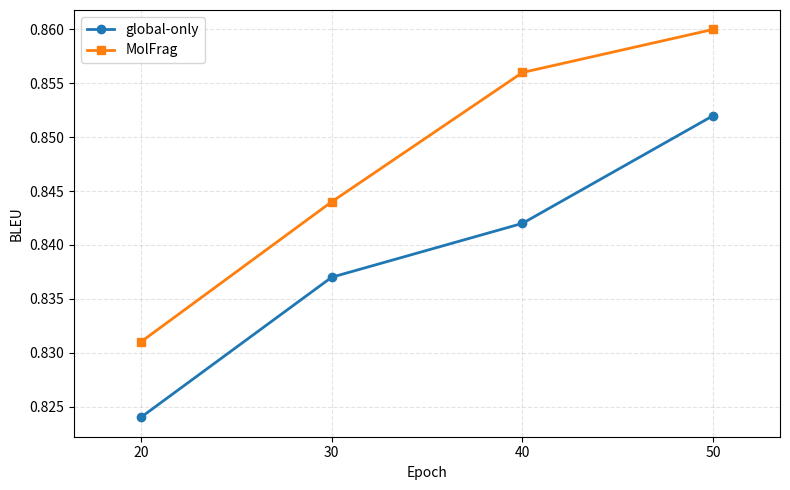
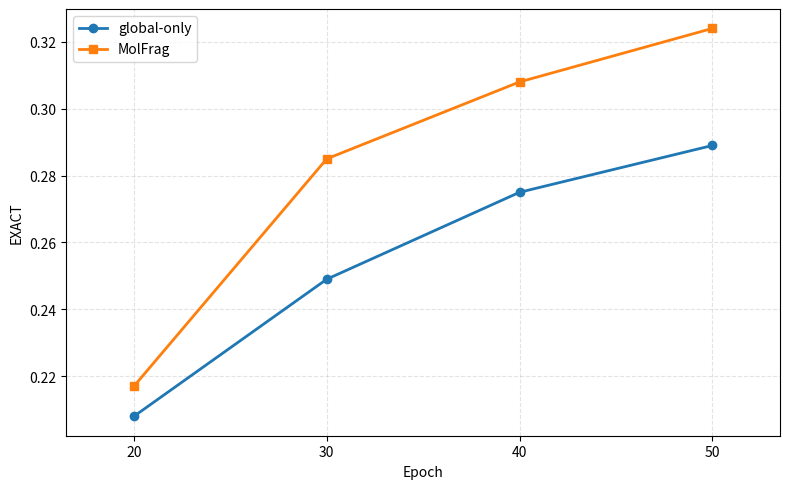
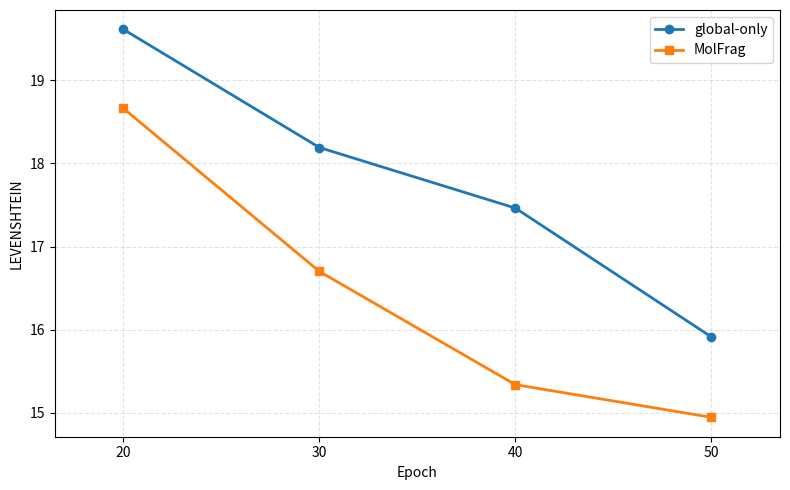
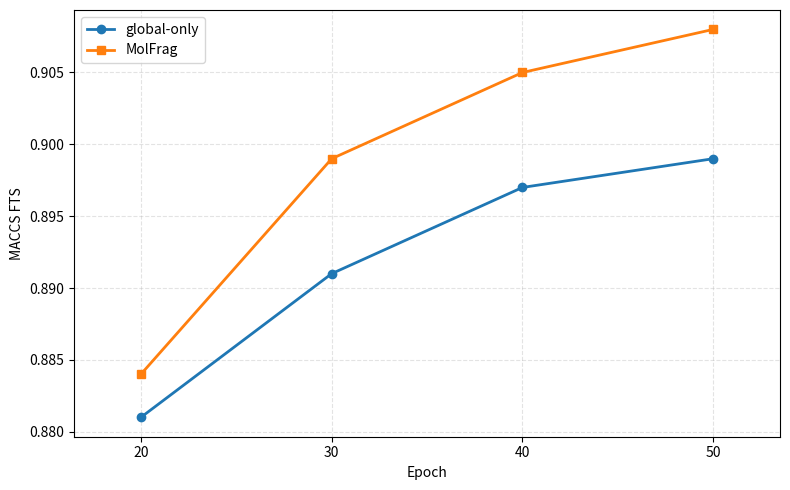
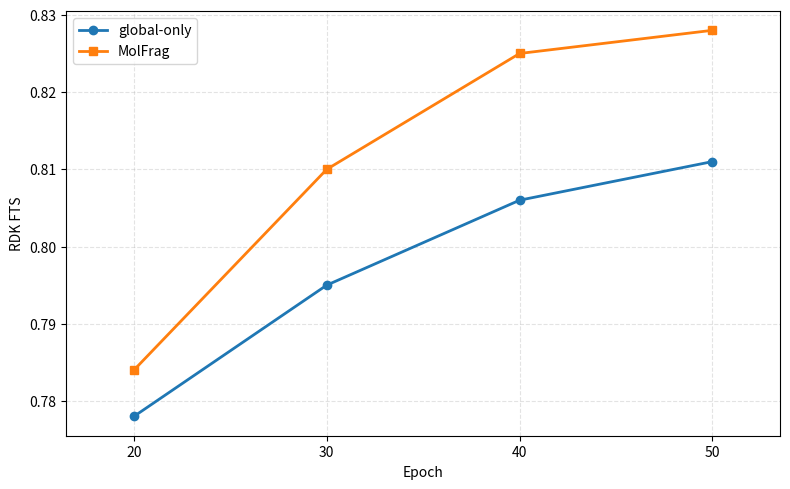
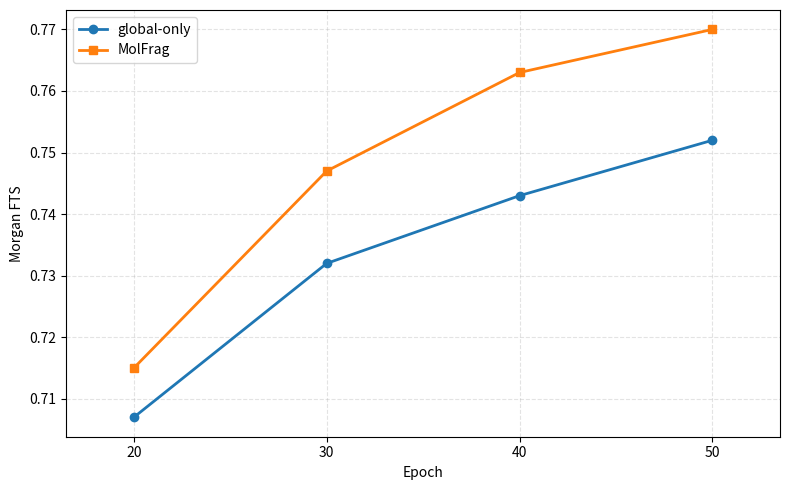

The matplotlib source for these figures, in order:
#!/usr/bin/env python3
import argparse
import json
from pathlib import Path
from typing import Dict, List, Tuple

import matplotlib.pyplot as plt


NumberList = List[float]
MetricData = Dict[str, Dict[str, NumberList]]


# =====================
# Edit the data directly here.
# =====================
EPOCHS: List[int] = [20, 30, 40, 50]

METRICS: MetricData = {
    "BLEU": {
        "global-only": [0.824, 0.837, 0.842, 0.852],
        "MolFrag": [0.831, 0.844, 0.856, 0.860],
    },
    "EXACT": {
        "global-only": [0.208, 0.249, 0.275, 0.289],
        "MolFrag": [0.217, 0.285, 0.308, 0.324],
    },
    "LEVENSHTEIN": {
        "global-only": [19.612, 18.191, 17.462, 15.912],
        "MolFrag": [18.662, 16.7, 15.338, 14.945],
    },
    "MACCS FTS": {
        "global-only": [0.881, 0.891, 0.897, 0.899],
        "MolFrag": [0.884, 0.899, 0.905, 0.908],
    },
    "RDK FTS": {
        "global-only": [0.778, 0.795, 0.806, 0.811],
        "MolFrag": [0.784, 0.810, 0.825, 0.828],
    },
    "Morgan FTS": {
        "global-only": [0.707, 0.732, 0.743, 0.752],
        "MolFrag": [0.715, 0.747, 0.763, 0.770],
    },
}


def parse_args() -> argparse.Namespace:
    parser = argparse.ArgumentParser(
        description=(
            "Plot a metric across epochs, comparing two methods per figure. "
            "By default, the data defined in this script is used."
        )
    )
    parser.add_argument(
        "--input",
        type=Path,
        default=None,
        help="Optional path to a JSON file. If omitted, the built-in EPOCHS/METRICS data is used.",
    )
    parser.add_argument(
        "--output-dir",
        type=Path,
        default=Path("plots"),
        help="Output directory for plots (default: plots).",
    )
    parser.add_argument(
        "--format",
        type=str,
        default="png",
        choices=["png", "jpg", "jpeg", "pdf", "svg"],
        help="Output image format (default: png).",
    )
    parser.add_argument(
        "--dpi",
        type=int,
        default=200,
        help="Output image DPI (default: 200).",
    )
    return parser.parse_args()


def load_json(path: Path) -> dict:
    if not path.exists():
        raise FileNotFoundError(f"Input file does not exist: {path}")

    with path.open("r", encoding="utf-8") as f:
        data = json.load(f)

    if not isinstance(data, dict):
        raise ValueError("The top-level JSON value must be an object.")
    return data


def normalize_data(data: dict) -> Tuple[List[int], MetricData]:
    """
    Support two JSON formats:

    1) Recommended format:
    {
      "epochs": [1, 2, 3, ...],
      "metrics": {
        "acc": {
          "method_a": [0.1, 0.2, 0.3],
          "method_b": [0.15, 0.25, 0.35]
        },
        "f1": {...}
      }
    }

    2) Simplified format (epochs are inferred automatically):
    {
      "acc": {
        "method_a": [0.1, 0.2, 0.3],
        "method_b": [0.15, 0.25, 0.35]
      },
      "f1": {...}
    }
    """
    if "metrics" in data:
        metrics = data["metrics"]
        raw_epochs = data.get("epochs")
    else:
        metrics = data
        raw_epochs = None

    if not isinstance(metrics, dict) or not metrics:
        raise ValueError("No valid metrics data was found.")

    first_metric = next(iter(metrics.values()))
    if not isinstance(first_metric, dict):
        raise ValueError("Each metric must map method names to lists of values.")

    if len(first_metric) != 2:
        raise ValueError("Each plot must contain exactly two methods.")

    first_method_values = next(iter(first_metric.values()))
    if not isinstance(first_method_values, list) or not first_method_values:
        raise ValueError("The values for each method must be a non-empty list.")

    n_points = len(first_method_values)
    if raw_epochs is None:
        epochs = list(range(1, n_points + 1))
    else:
        if not isinstance(raw_epochs, list):
            raise ValueError("epochs must be a list.")
        if len(raw_epochs) != n_points:
            raise ValueError("The length of epochs must match the number of metric data points.")
        epochs = raw_epochs

    normalized: MetricData = {}
    for metric_name, method_dict in metrics.items():
        if not isinstance(method_dict, dict):
            raise ValueError(f"The value of metric {metric_name} must be an object.")
        if len(method_dict) != 2:
            raise ValueError(f"Metric {metric_name} must contain exactly two methods.")

        normalized[metric_name] = {}
        for method_name, values in method_dict.items():
            if not isinstance(values, list):
                raise ValueError(f"{metric_name}/{method_name} must be a list.")
            if len(values) != len(epochs):
                raise ValueError(
                    f"The length of {metric_name}/{method_name} ({len(values)}) does not "
                    f"match the number of epochs ({len(epochs)})."
                )
            normalized[metric_name][method_name] = values

    return epochs, normalized


def normalize_inline_data(epochs: List[int], metrics: MetricData) -> Tuple[List[int], MetricData]:
    if not isinstance(epochs, list) or not epochs:
        raise ValueError("EPOCHS must be a non-empty list.")

    if not isinstance(metrics, dict) or not metrics:
        raise ValueError("METRICS must be a non-empty dictionary.")

    normalized: MetricData = {}
    for metric_name, method_dict in metrics.items():
        if not isinstance(method_dict, dict):
            raise ValueError(f"The value of metric {metric_name} must be an object.")
        if len(method_dict) != 2:
            raise ValueError(f"Metric {metric_name} must contain exactly two methods.")

        normalized[metric_name] = {}
        for method_name, values in method_dict.items():
            if not isinstance(values, list):
                raise ValueError(f"{metric_name}/{method_name} must be a list.")
            if len(values) != len(epochs):
                raise ValueError(
                    f"The length of {metric_name}/{method_name} ({len(values)}) does not "
                    f"match the number of epochs ({len(epochs)})."
                )
            normalized[metric_name][method_name] = values

    return epochs, normalized


def plot_metric(
    epochs: List[int],
    metric_name: str,
    method_values: Dict[str, NumberList],
    output_path: Path,
    dpi: int,
) -> None:
    method_names = list(method_values.keys())
    y1 = method_values[method_names[0]]
    y2 = method_values[method_names[1]]

    plt.figure(figsize=(8, 5))
    plt.plot(epochs, y1, marker="o", linewidth=2, label=method_names[0])
    plt.plot(epochs, y2, marker="s", linewidth=2, label=method_names[1])
    plt.xticks(epochs, [str(epoch) for epoch in epochs])
    if len(epochs) > 1:
        avg_step = (max(epochs) - min(epochs)) / (len(epochs) - 1)
        x_padding = avg_step * 0.35
    else:
        x_padding = 1.0
    plt.xlim(min(epochs) - x_padding, max(epochs) + x_padding)

    plt.xlabel("Epoch")
    plt.ylabel(metric_name)
    # plt.title(f"{metric_name} vs Epoch")
    plt.grid(True, linestyle="--", alpha=0.35)
    plt.legend()
    plt.tight_layout()
    plt.savefig(output_path, dpi=dpi)
    plt.close()


def main() -> None:
    args = parse_args()
    if args.input is not None:
        data = load_json(args.input)
        epochs, metrics = normalize_data(data)
    else:
        epochs, metrics = normalize_inline_data(EPOCHS, METRICS)

    args.output_dir.mkdir(parents=True, exist_ok=True)

    for metric_name, method_dict in metrics.items():
        safe_metric_name = metric_name.replace("/", "_").replace(" ", "_")
        out_file = args.output_dir / f"{safe_metric_name}.{args.format}"
        plot_metric(epochs, metric_name, method_dict, out_file, args.dpi)
        print(f"Saved: {out_file}")


if __name__ == "__main__":
    main()
